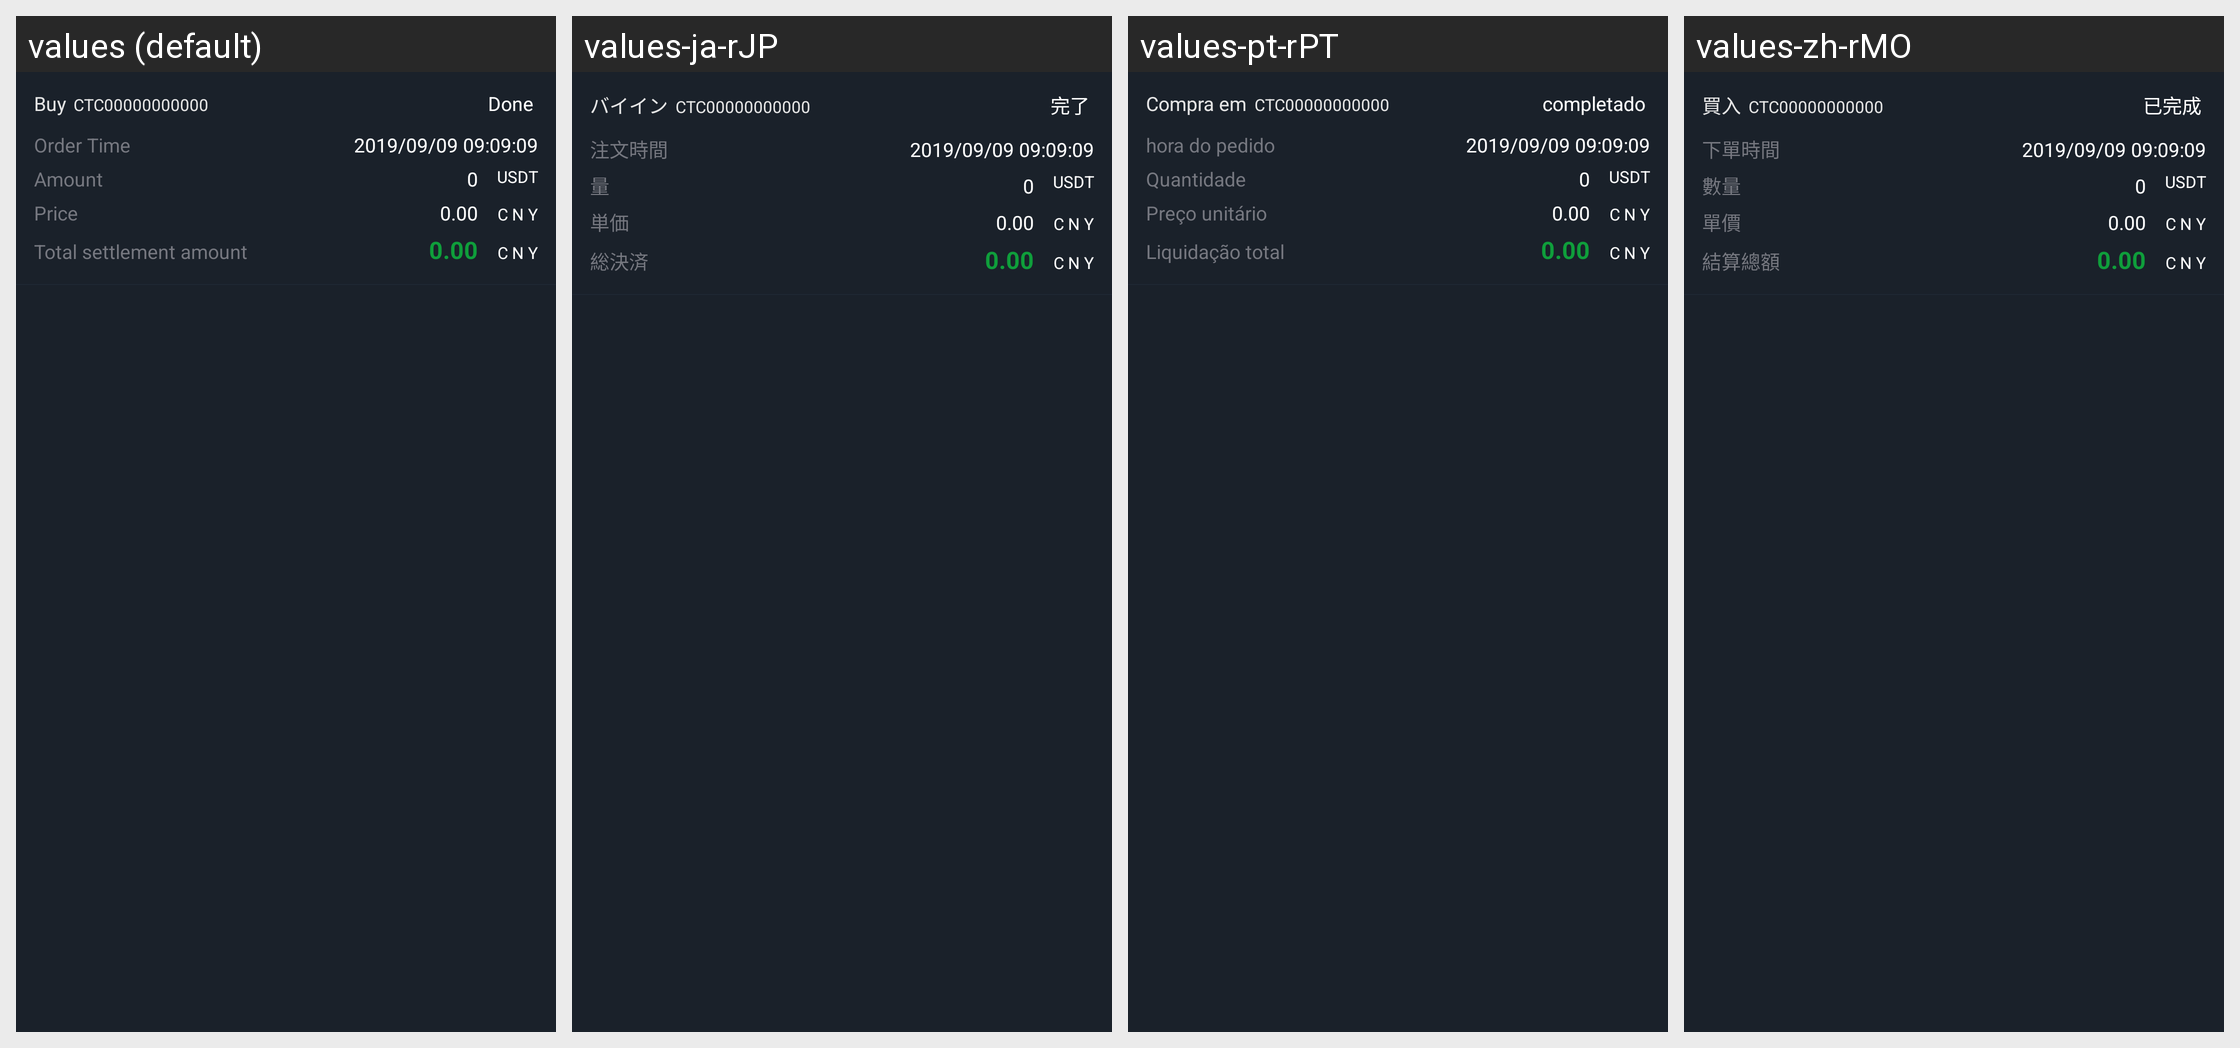

Strings drawn on this Android screen and how each of the app's shown locales translates them:
Android screen res/layout/adapter_ctcorder.xml rendered under 4 locales, left to right: values (default), values-ja-rJP, values-pt-rPT, values-zh-rMO. Device: Nexus 5 (rendered at 1080×1920; each locale shown at half size, 540×960, under a caption strip naming it); theme AppTheme.StartingWindowTheme.
Other locales in the repository, not shown: values-de-rDE, values-en, values-es-rES, values-fr-rFR, values-it-rIT, values-ko-rKR, values-zh-rCN, values-zh-rTW.
Strings drawn on this screen, with the default value and each locale's value (text and hints the layout hard-codes, and strings that could not be matched under every locale, appear in the picture but are not listed):

text_buy
  values: Buy
  values-ja-rJP: バイイン
  values-pt-rPT: Compra em
  values-zh-rMO: 買入

order_done
  values: Done
  values-ja-rJP: 完了
  values-pt-rPT: completado
  values-zh-rMO: 已完成

order_time
  values: Order Time
  values-ja-rJP: 注文時間
  values-pt-rPT: hora do pedido
  values-zh-rMO: 下單時間

number
  values: Amount
  values-ja-rJP: 量
  values-pt-rPT: Quantidade
  values-zh-rMO: 數量

four_danjia
  values: Price
  values-ja-rJP: 単価
  values-pt-rPT: Preço unitário
  values-zh-rMO: 單價

settlement_amount
  values: Total settlement amount
  values-ja-rJP: 総決済
  values-pt-rPT: Liquidação total
  values-zh-rMO: 結算總額
